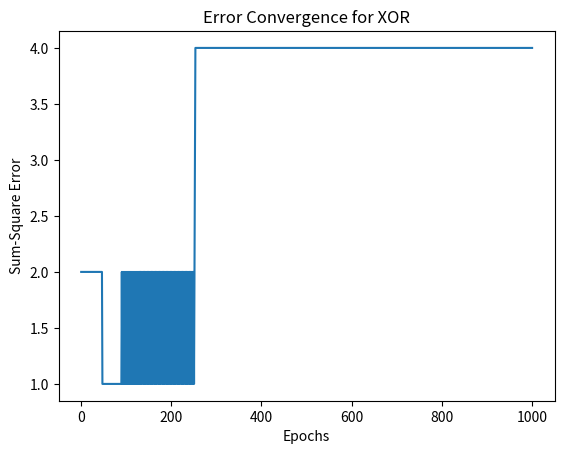

Generate this figure with matplotlib:
import numpy as np
import matplotlib.pyplot as plt

# Define the XOR gate training data
# Input data (X) and corresponding target labels (Y)
X = np.array([[0, 0], [0, 1], [1, 0], [1, 1]])
Y = np.array([0, 1, 1, 0])

# Initialize weights and bias
weights = np.array([10, 0.2, -0.75])  # Initial weights, including bias
learning_rate = 0.05
epochs = 1000  # Maximum number of epochs
errors = []  # To store the sum-square-error for each epoch

# Step activation function
def step(x):
    return 1 if x > 0 else 0

# Calculate the predicted output
def predict(inputs):
    return step(np.dot(inputs, weights[1:]) + weights[0])

# Update the weights
def update_weights(weights, inputs, targets, learning_rate):
    error = targets - predict(inputs)
    weights[1:] += learning_rate * error * inputs
    weights[0] += learning_rate * error

# Train the perceptron
for epoch in range(epochs):
    error_sum = 0
    for i in range(len(X)):
        error_sum += (predict(X[i]) - Y[i]) ** 2
        update_weights(weights, X[i], Y[i], learning_rate)

    errors.append(error_sum)

    # Check for convergence
    if error_sum == 0:
        print(f"Converged in {epoch + 1} epochs.")
        break

# Print the final weights
print("Final Weights:", weights)

# Plotting the error values
plt.plot(range(1, len(errors) + 1), errors)
plt.xlabel('Epochs')
plt.ylabel('Sum-Square Error')
plt.title('Error Convergence for XOR')
plt.show()


